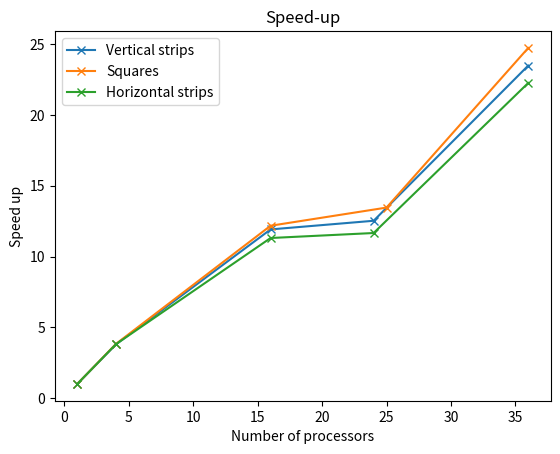
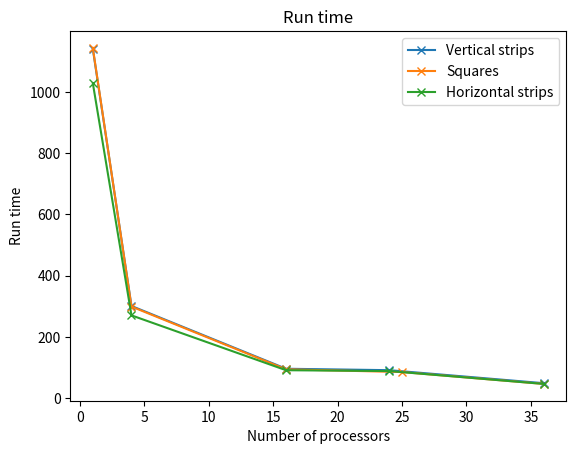
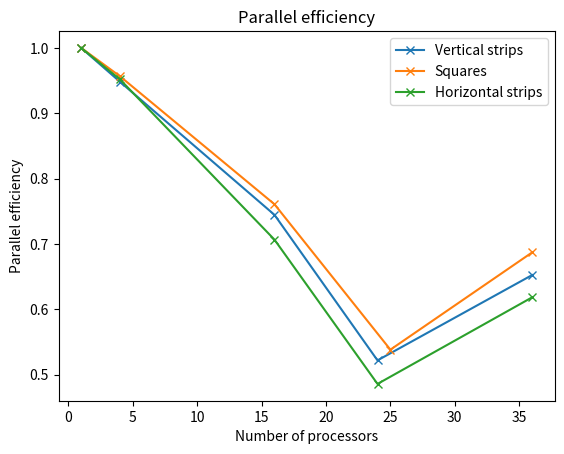
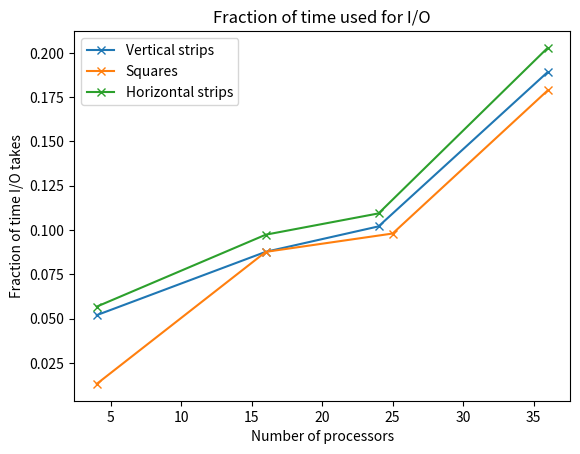

Write the Python code that produced these figures, in order.
import matplotlib.pyplot as plt
from matplotlib import cm
import numpy as np

def speed_up(a):
    speed_up =  a[0]/a
    return speed_up
    
P = np.array([1,4,16,24,36])
P_square = np.array([1,4,16,25,36])

run_time_square = np.array([1143.29, 298.748,93.9222, 84.9656, 46.224])
run_time_vert = np.array([1140.44,300.632,95.7239,91.0576,48.556])
run_time_horiz = np.array([1028.21,270.011,90.9404,88.1855,46.192])


run_time_no_io_square =np.array([294.812,85.6856,76.6362,37.9617])
run_time_no_io_vert =np.array([285.008,87.3275,81.764,39.3733])
run_time_no_io_horiz =np.array([254.679,82.0836,78.5395,36.826])

io_frac_square = (run_time_square[1:5]-run_time_no_io_square)/run_time_square[1:5]
io_frac_vert = (run_time_vert[1:5]-run_time_no_io_vert)/run_time_vert[1:5]
io_frac_horiz = (run_time_horiz[1:5]-run_time_no_io_horiz)/run_time_horiz[1:5]


speed_up_square =  speed_up(run_time_square)
speed_up_horiz =  speed_up(run_time_horiz)
speed_up_vert =  speed_up(run_time_vert)

parallel_efficiency_square = speed_up_square/P_square
parallel_efficiency_vert = speed_up_vert/P
parallel_efficiency_horiz = speed_up_horiz/P

fig1,ax1 = plt.subplots(1,1)
ax1.plot(P,speed_up_vert,marker = 'x', label = 'Vertical strips')
ax1.plot(P_square,speed_up_square,marker = 'x', label = 'Squares')
ax1.plot(P,speed_up_horiz,marker = 'x', label = 'Horizontal strips')
ax1.set_xlabel('Number of processors')
ax1.set_ylabel('Speed up')
ax1.legend(loc='upper left')
ax1.set_title('Speed-up')

fig2,ax2 = plt.subplots(1,1)
ax2.plot(P,run_time_vert,marker = 'x', label = 'Vertical strips')
ax2.plot(P_square,run_time_square,marker = 'x', label = 'Squares')
ax2.plot(P,run_time_horiz,marker = 'x', label = 'Horizontal strips')
ax2.set_xlabel('Number of processors')
ax2.set_ylabel('Run time')
ax2.legend(loc = 'upper right')
ax2.set_title('Run time')

fig3,ax3 = plt.subplots(1,1)
ax3.plot(P,parallel_efficiency_vert,marker = 'x', label = 'Vertical strips')
ax3.plot(P_square,parallel_efficiency_square,marker = 'x', label = 'Squares')
ax3.plot(P,parallel_efficiency_horiz,marker = 'x', label = 'Horizontal strips')
ax3.set_xlabel('Number of processors')
ax3.set_ylabel('Parallel efficiency')
ax3.legend(loc = 'upper right')
ax3.set_title('Parallel efficiency')

fig4,ax4 = plt.subplots(1,1)
ax4.plot(P[1:5],io_frac_vert,marker = 'x', label = 'Vertical strips')
ax4.plot(P_square[1:5],io_frac_square,marker = 'x', label = 'Squares')
ax4.plot(P[1:5],io_frac_horiz,marker = 'x', label = 'Horizontal strips')
ax4.set_xlabel('Number of processors')
ax4.set_ylabel('Fraction of time I/O takes')
ax4.legend(loc = 'upper left')
ax4.set_title('Fraction of time used for I/O')


